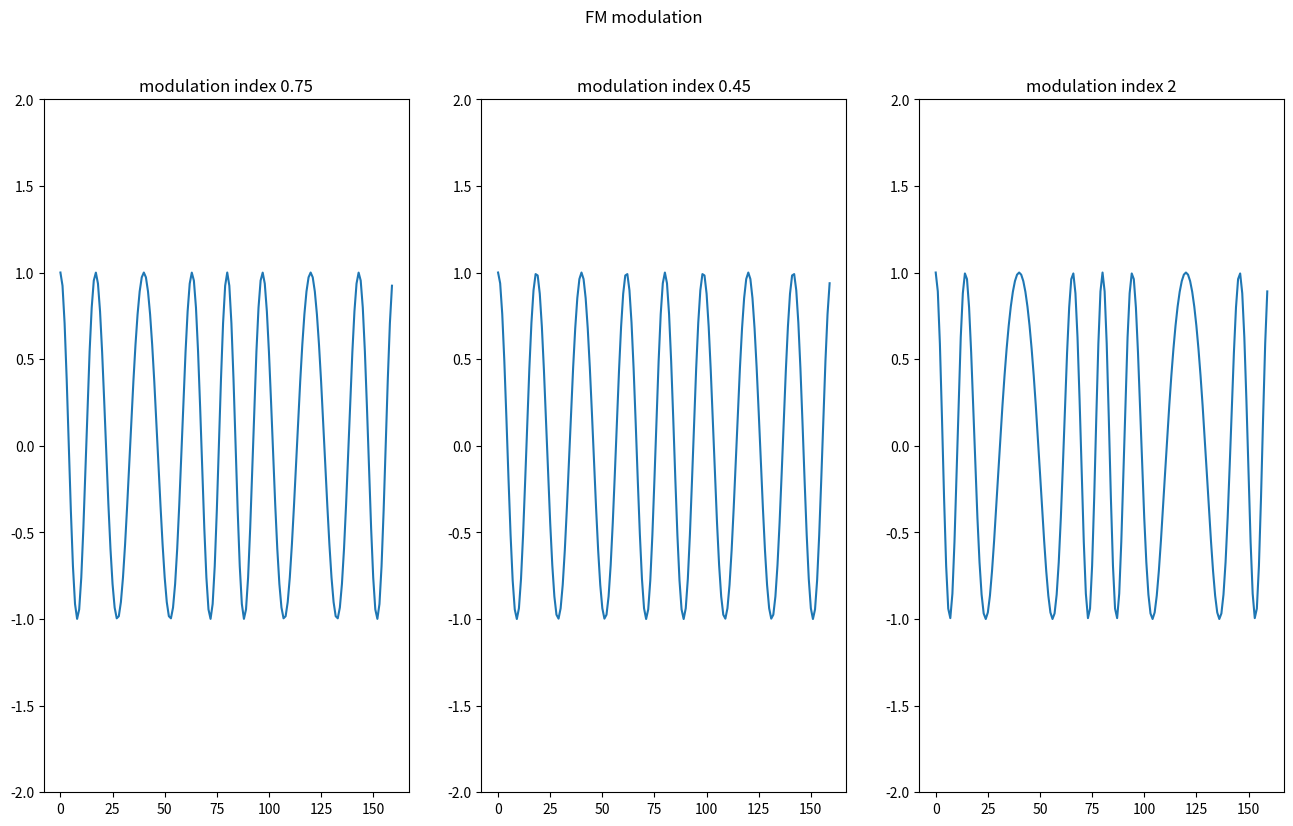

The script that saved this image:
import matplotlib.pyplot as plt
import numpy as np

def FM_Modulation(amp, fc, fm, bi, t):
    inputModPhase = 2 * pi * fc * t
    inputSignal = bi * np.sin(2 * pi * fm * t)
    inputPhasePlusSignal = inputModPhase + inputSignal
    carrierMod = amp * np.cos(inputPhasePlusSignal)
    return carrierMod

fig, (ax1, ax2, ax3) = plt.subplots(1,3 , sharey = False)

amplitude = 1
carrierFreq = 4
modFreq = 1
bIndex = [1.0, 0.5, 2.0]
pi = 3.14159265359
time = np.arange(0, 2, 0.0125)

graphs = []

for m in bIndex:
    print(m)
    y_t = FM_Modulation(amplitude, carrierFreq, modFreq, m, time)
    graphs.append(y_t)


ax1.plot(graphs[0])
ax1.set(ylim=(-2,2))
ax1.set_title("modulation index 0.75")
ax2.plot(graphs[1])
ax2.set(ylim=(-2,2))
ax2.set_title("modulation index 0.45")
ax3.plot(graphs[2])
ax3.set(ylim=(-2,2))
ax3.set_title("modulation index 2")

fig.set_size_inches(16,9)
fig.suptitle("FM modulation")
plt.show()
